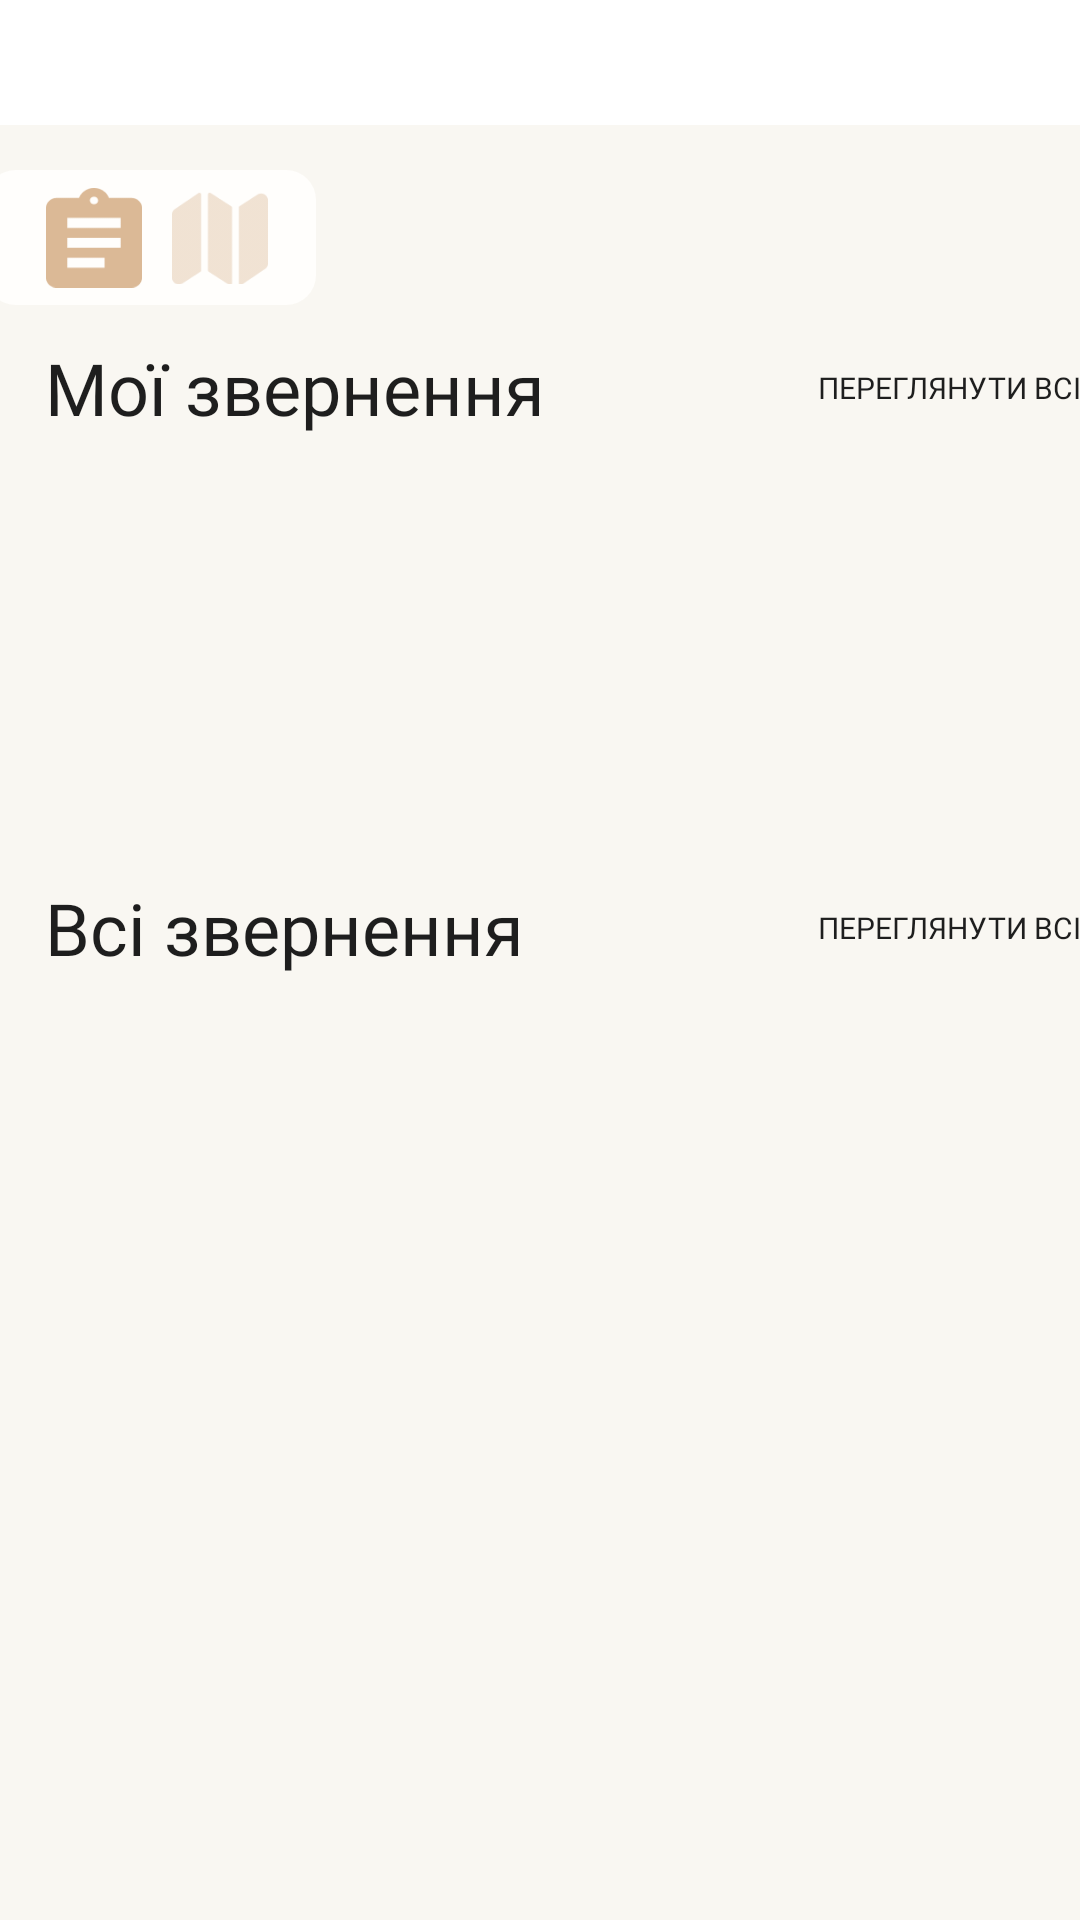

Reconstruct the res/layout file that produces this screen, plus the resources it refers to.
<!-- AndroidManifest.xml: fallback theme Theme.MaterialComponents.DayNight.NoActionBar -->
<!-- res/layout/activity_home.xml -->
<LinearLayout xmlns:android="http://schemas.android.com/apk/res/android"
    xmlns:app="http://schemas.android.com/apk/res-auto"
    android:layout_width="match_parent"
    android:layout_height="match_parent"
    android:background="@color/white"
    android:fitsSystemWindows="true"
    android:orientation="vertical">

    <LinearLayout
        android:layout_width="match_parent"
        android:layout_height="match_parent"
        android:background="@color/background"
        android:orientation="vertical">

        <FrameLayout
            android:id="@+id/menu_container"
            android:layout_width="match_parent"
            android:layout_height="0dp"
            android:layout_weight="0.07"
            android:background="@color/white"
            android:orientation="horizontal" />

        <LinearLayout
            android:id="@+id/AlllinearLayout"
            android:layout_width="match_parent"
            android:layout_height="0dp"
            android:layout_weight="1"
            android:background="@color/background"
            android:orientation="vertical"
            android:gravity="top|left">

            <LinearLayout
                android:layout_width="110dp"
                android:layout_height="45dp"
                android:layout_marginTop="15dp"
                android:layout_marginLeft="-5dp"
                android:background="@drawable/rounded_background_edittext"
                android:gravity="left"
                android:orientation="horizontal">

                <ImageButton
                    android:id="@+id/ListButton"
                    android:layout_width="32dp"
                    android:layout_height="match_parent"
                    android:layout_marginLeft="20dp"
                    android:scaleType="centerInside"
                    android:src="@drawable/list_button"
                    android:clickable="true"
                    android:focusable="true"
                    android:background="@null" />

                <ImageButton
                    android:id="@+id/MapButton"
                    android:layout_width="32dp"
                    android:layout_height="match_parent"
                    android:layout_marginLeft="10dp"
                    android:scaleType="centerInside"
                    android:src="@drawable/map_button"
                    android:clickable="true"
                    android:focusable="true"
                    android:alpha="0.4"
                    android:background="@null" />
            </LinearLayout>

            <LinearLayout
                android:id="@+id/linearLayout"
                android:layout_width="match_parent"
                android:layout_height="0dp"
                android:layout_weight="1"
                android:background="@color/background"
                android:orientation="vertical"
                android:gravity="top|left">

                <LinearLayout
                    android:layout_width="match_parent"
                    android:layout_height="45dp"
                    android:layout_marginTop="5dp"
                    android:gravity="left"
                    android:orientation="horizontal">

                    <TextView
                        android:layout_width="wrap_content"
                        android:layout_height="match_parent"
                        android:layout_marginLeft="15dp"
                        android:gravity="center_vertical"
                        android:text="Мої звернення"
                        android:textSize="24dp"
                        android:textColor="#1E1E1E"
                        android:fontFamily="@font/inter_semibold" />

                    <View
                        android:layout_width="0dp"
                        android:layout_height="match_parent"
                        android:layout_weight="1" />

                    <Button
                        android:id="@+id/OpenMyButton"
                        android:layout_width="150dp"
                        android:layout_height="match_parent"
                        android:background="@android:color/transparent"
                        android:fontFamily="@font/inter_light"
                        android:gravity="right|center"
                        android:text="ПЕРЕГЛЯНУТИ ВСІ"
                        android:textColor="#1E1E1E"
                        android:textSize="10sp" />

                </LinearLayout>

                <androidx.recyclerview.widget.RecyclerView
                    android:id="@+id/MyList"
                    android:layout_width="match_parent"
                    android:layout_height="110dp"
                    android:layout_marginLeft="15dp"
                    android:scrollbars="none"
                    android:orientation="horizontal" />

                <LinearLayout
                    android:layout_width="match_parent"
                    android:layout_height="45dp"
                    android:layout_marginTop="25dp"
                    android:gravity="left"
                    android:orientation="horizontal">

                    <TextView
                        android:layout_width="wrap_content"
                        android:layout_height="match_parent"
                        android:layout_marginLeft="15dp"
                        android:gravity="center_vertical"
                        android:text="Всі звернення"
                        android:textSize="24dp"
                        android:textColor="#1E1E1E"
                        android:fontFamily="@font/inter_semibold" />

                    <View
                        android:layout_width="0dp"
                        android:layout_height="match_parent"
                        android:layout_weight="1" />

                    <Button
                        android:id="@+id/OpenAllButton"
                        android:layout_width="150dp"
                        android:layout_height="match_parent"
                        android:background="@android:color/transparent"
                        android:fontFamily="@font/inter_light"
                        android:gravity="right|center"
                        android:text="ПЕРЕГЛЯНУТИ ВСІ"
                        android:textColor="#1E1E1E"
                        android:textSize="10sp" />

                </LinearLayout>

                <androidx.recyclerview.widget.RecyclerView
                    android:id="@+id/AllList"
                    android:layout_width="match_parent"
                    android:layout_height="match_parent"
                    android:layout_marginLeft="15dp"
                    android:scrollbars="none"
                    android:orientation="horizontal" />
            </LinearLayout>
        </LinearLayout>
    </LinearLayout>
</LinearLayout>
<!-- resources referenced by this layout -->
<resources>
  <color name="background">#F9F7F2</color>
  <color name="white">#FFFFFFFF</color>
  <!-- drawable list_button: png bitmap (drawable, 1306 bytes) -->
  <!-- drawable map_button: png bitmap (drawable, 55386 bytes) -->
  <!-- drawable rounded_background_edittext (drawable) -->
  <?xml version="1.0" encoding="utf-8"?>
  <shape xmlns:android="http://schemas.android.com/apk/res/android">
      <solid android:color="#FFFEFC"/>
      <corners android:radius="10dp"/>
  </shape>
</resources>
